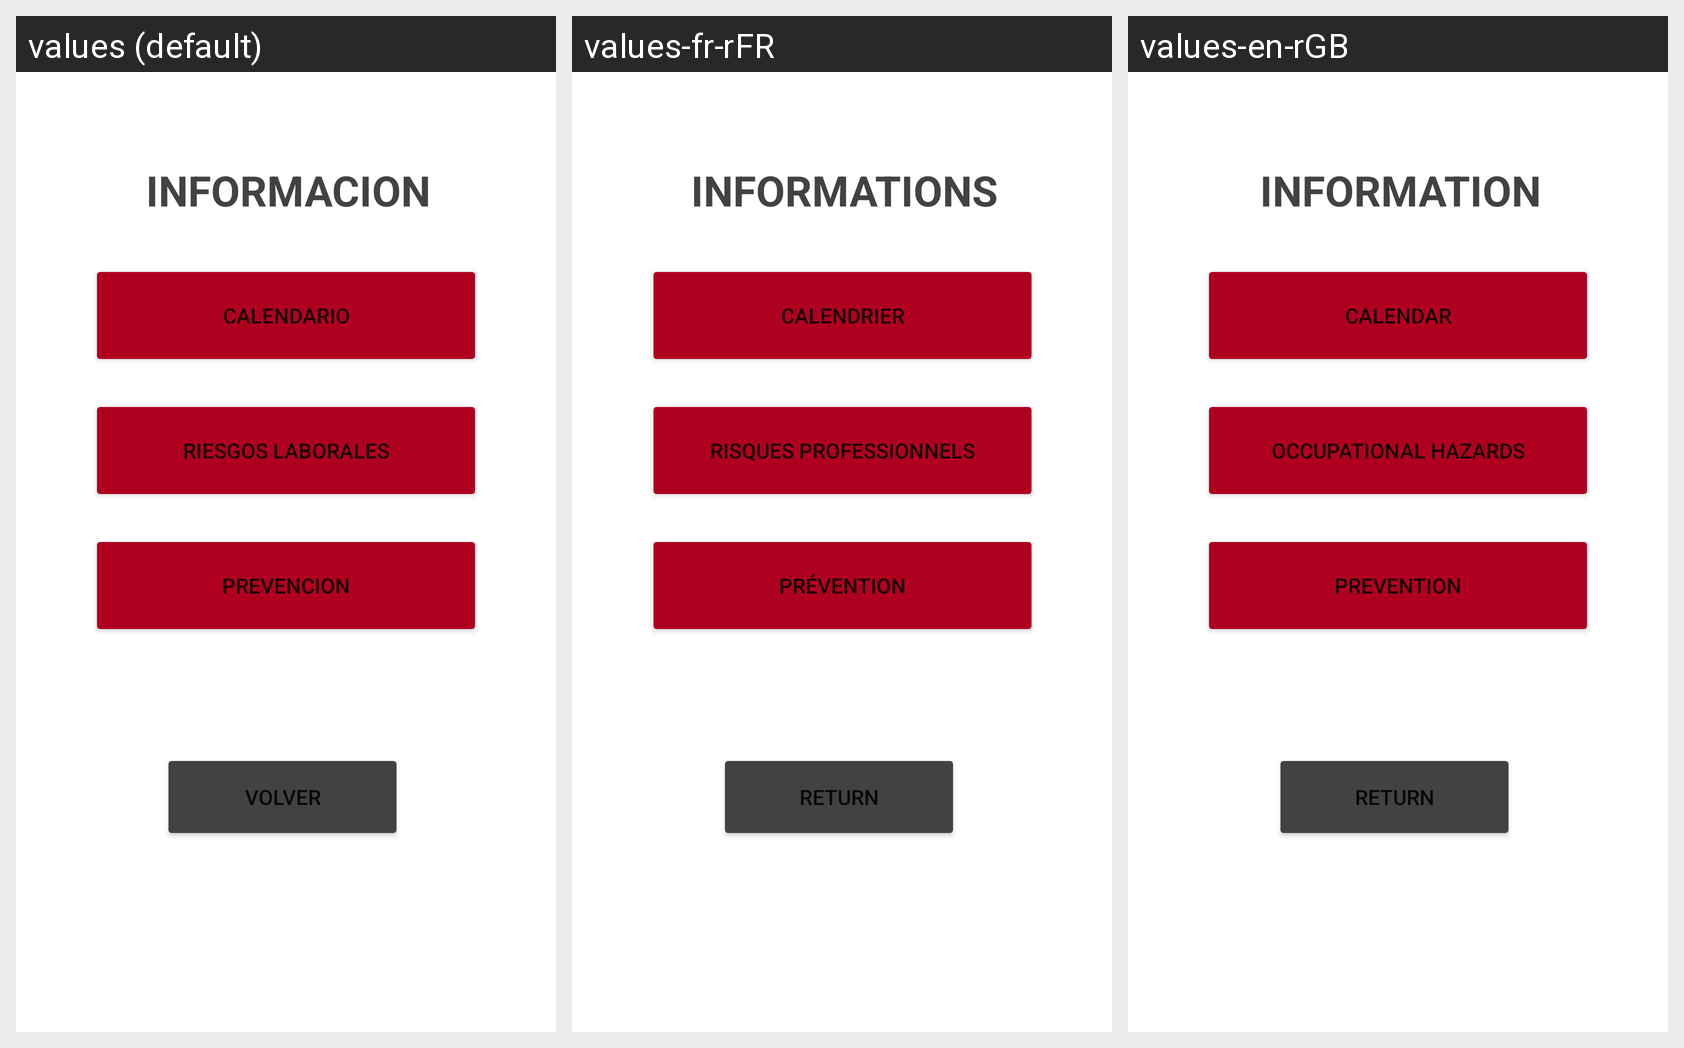

The Android screen above is rendered under several locales of the same app. Produce the string resources it draws, with the default and per-locale values.
Android screen res/layout/activity_informacion.xml rendered under 3 locales, left to right: values (default), values-fr-rFR, values-en-rGB. Device: Nexus 5 (rendered at 1080×1920; each locale shown at half size, 540×960, under a caption strip naming it); theme Theme.H91.
Strings drawn on this screen, with the default value and each locale's value (text and hints the layout hard-codes, and strings that could not be matched under every locale, appear in the picture but are not listed):

informacion2
  values: INFORMACION
  values-fr-rFR: INFORMATIONS
  values-en-rGB: INFORMATION

calendario
  values: calendario
  values-fr-rFR: calendrier
  values-en-rGB: calendar

riesgos_laborales
  values: riesgos laborales
  values-fr-rFR: risques professionnels
  values-en-rGB: occupational hazards

prevencion
  values: prevencion
  values-fr-rFR: prévention
  values-en-rGB: prevention

volver
  values: volver
  values-fr-rFR: return
  values-en-rGB: return
